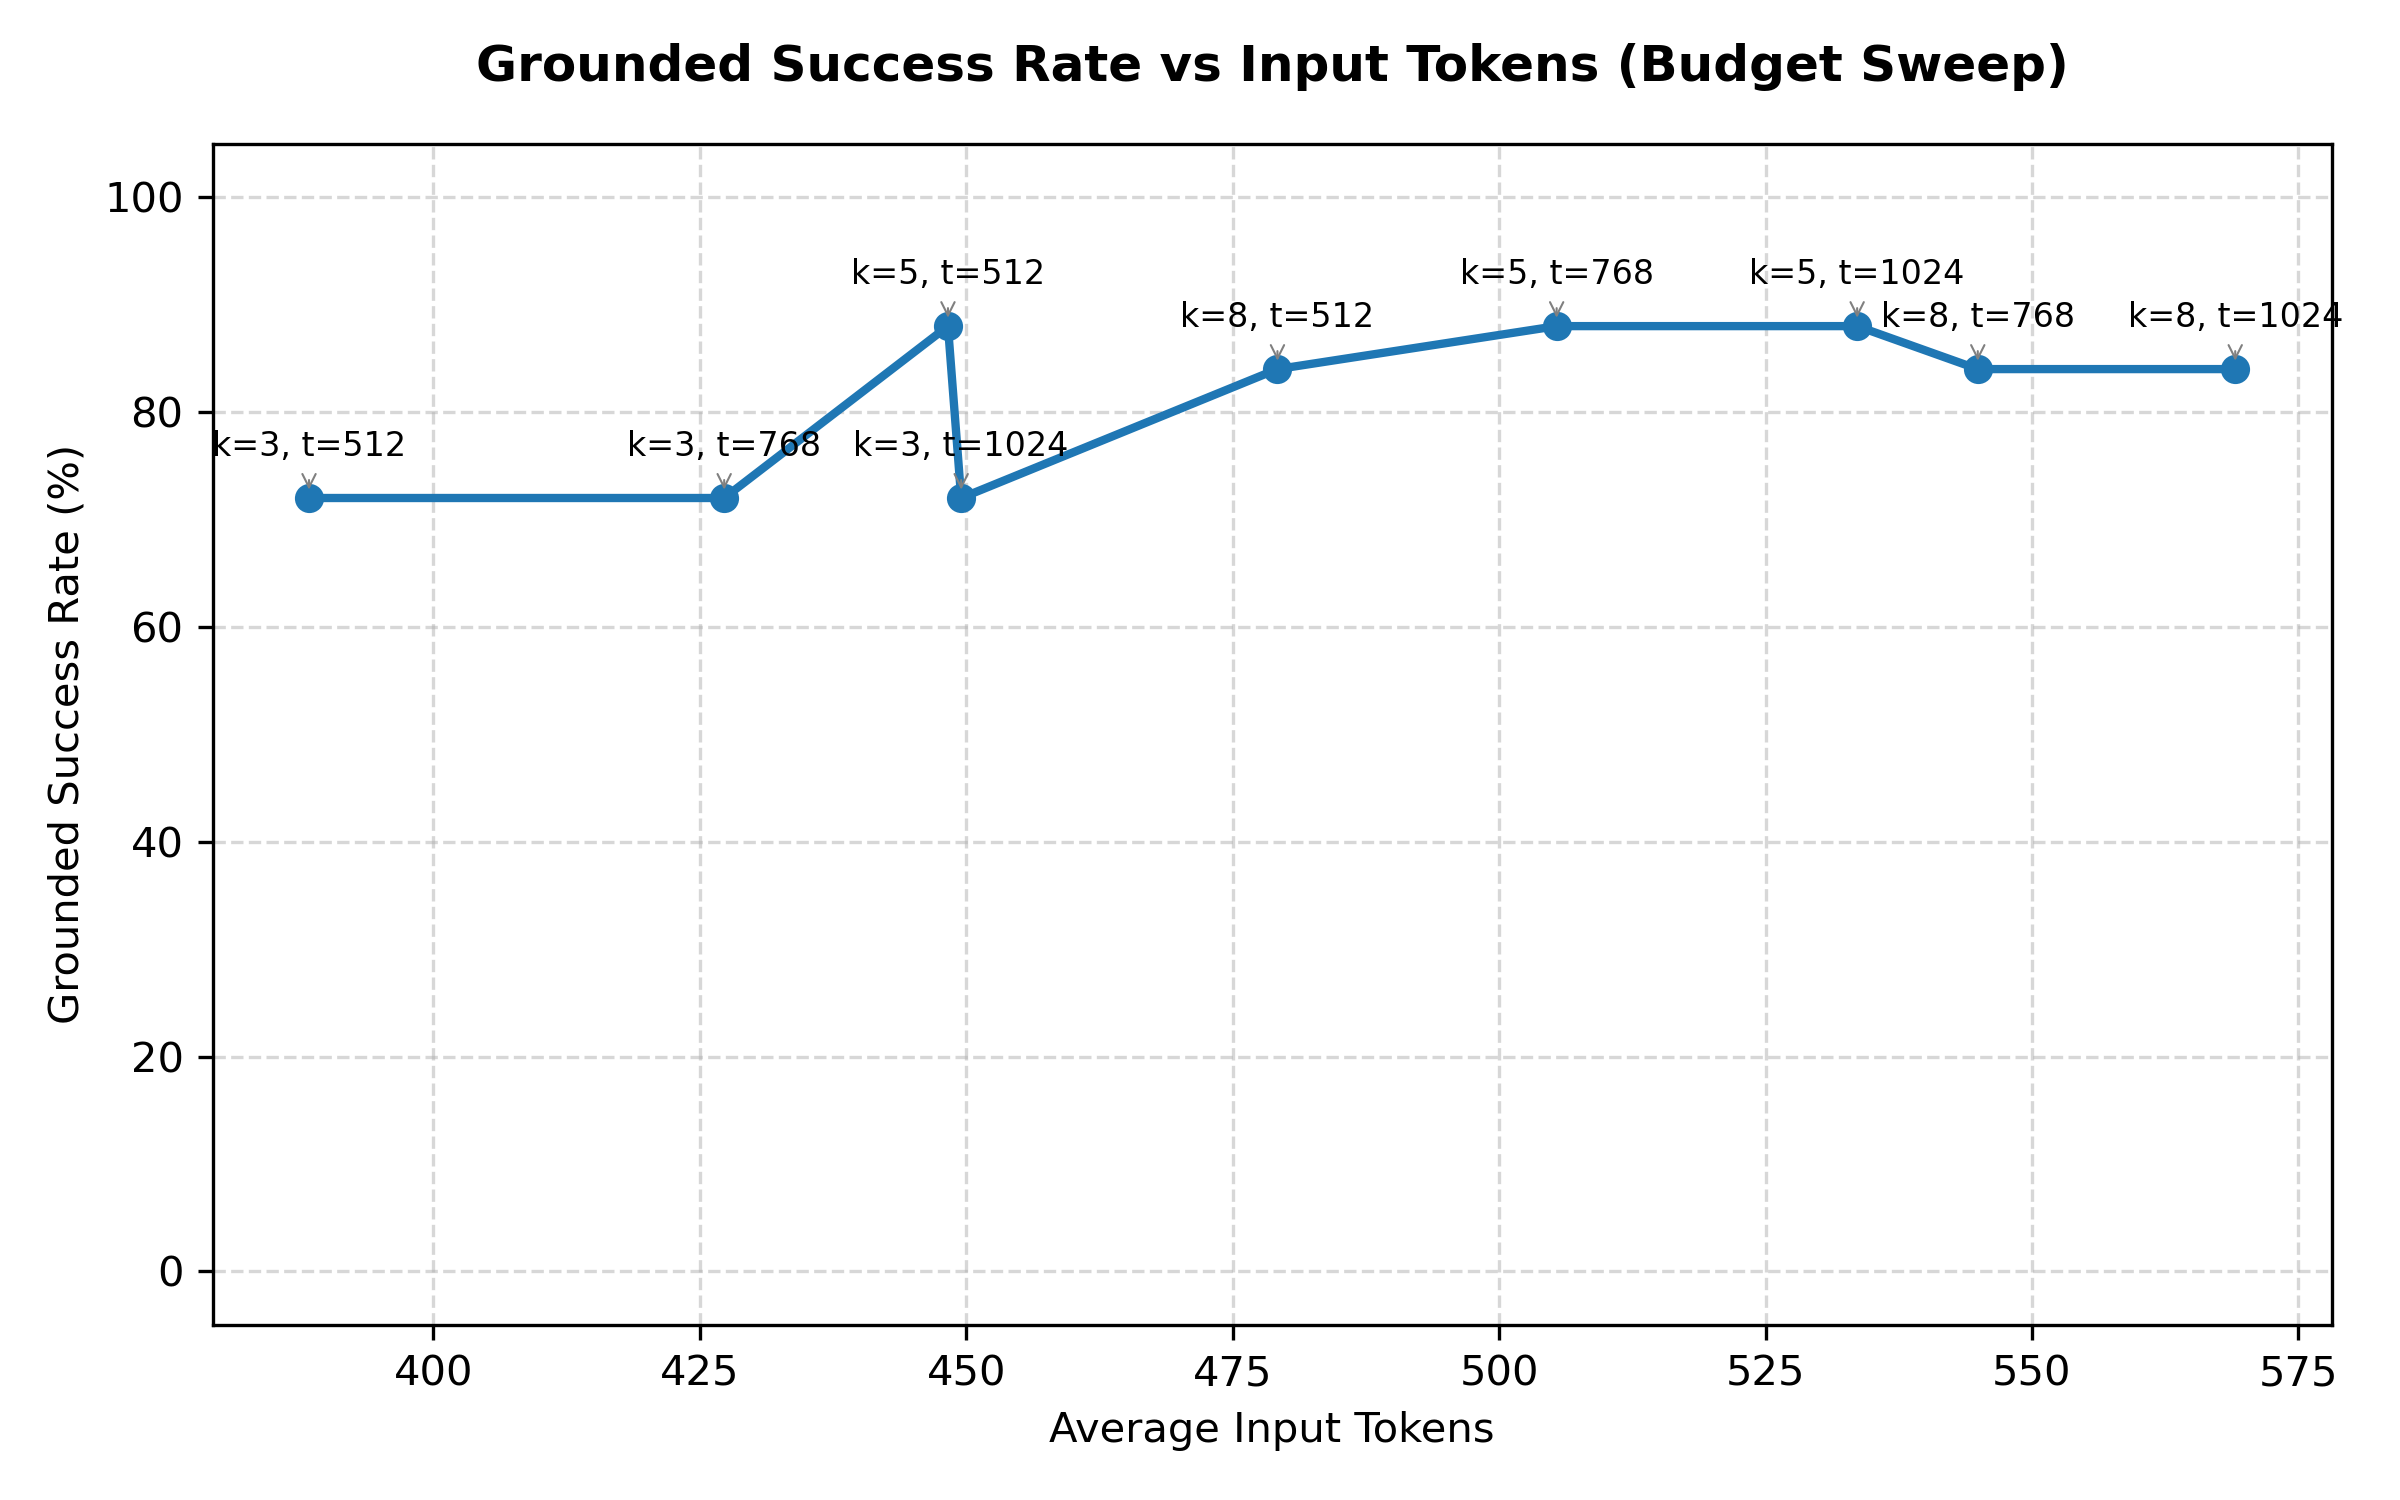

The data file committed next to this chart (first rows):
mode, budget, top_m, grounded_success_rate, avg_input_tokens, correctness, attribution_accuracy
highway_pruned_global_bm25_max, 512, 3, 80.00, 391.8, 80.00, 80.00
highway_pruned_global_bm25_max, 512, 5, 84.00, 426.4, 84.00, 84.00
highway_pruned_global_bm25_max, 512, 8, 80.00, 463.2, 80.00, 80.00
highway_pruned_global_bm25_max, 768, 3, 80.00, 428.5, 80.00, 80.00
highway_pruned_global_bm25_max, 768, 5, 84.00, 480.3, 84.00, 84.00
highway_pruned_global_bm25_max, 768, 8, 80.00, 526.5, 80.00, 80.00
highway_pruned_global_bm25_max, 1024, 3, 80.00, 453.8, 80.00, 80.00
highway_pruned_global_bm25_max, 1024, 5, 84.00, 493.2, 84.00, 84.00
highway_pruned_global_bm25_max, 1024, 8, 80.00, 541.2, 80.00, 80.00
highway_pruned_global_bm25_stage1, 512, 3, 72.00, 388.3, 72.00, 72.00
highway_pruned_global_bm25_stage1, 512, 5, 88.00, 448.3, 88.00, 88.00
highway_pruned_global_bm25_stage1, 512, 8, 84.00, 479.2, 84.00, 84.00
highway_pruned_global_bm25_stage1, 768, 3, 72.00, 427.3, 72.00, 72.00
highway_pruned_global_bm25_stage1, 768, 5, 88.00, 505.4, 88.00, 88.00
highway_pruned_global_bm25_stage1, 768, 8, 84.00, 544.9, 84.00, 84.00
highway_pruned_global_bm25_stage1, 1024, 3, 72.00, 449.5, 72.00, 72.00
highway_pruned_global_bm25_stage1, 1024, 5, 88.00, 533.6, 88.00, 88.00
highway_pruned_global_bm25_stage1, 1024, 8, 84.00, 569.1, 84.00, 84.00
highway_pruned_global_bm25_top3avg, 512, 3, 80.00, 381.2, 80.00, 80.00
highway_pruned_global_bm25_top3avg, 512, 5, 80.00, 416.5, 80.00, 80.00
highway_pruned_global_bm25_top3avg, 512, 8, 84.00, 465.8, 84.00, 84.00
highway_pruned_global_bm25_top3avg, 768, 3, 80.00, 422.9, 80.00, 80.00
highway_pruned_global_bm25_top3avg, 768, 5, 80.00, 464.2, 80.00, 80.00
highway_pruned_global_bm25_top3avg, 768, 8, 84.00, 514.0, 84.00, 84.00
highway_pruned_global_bm25_top3avg, 1024, 3, 80.00, 449.2, 80.00, 80.00
highway_pruned_global_bm25_top3avg, 1024, 5, 80.00, 480.4, 80.00, 80.00
highway_pruned_global_bm25_top3avg, 1024, 8, 84.00, 523.1, 84.00, 84.00
highway_pruned_global_hybrid_bm25doc_top…, 512, 3, 80.00, 407.6, 80.00, 80.00
highway_pruned_global_hybrid_bm25doc_top…, 512, 5, 88.00, 440.0, 88.00, 88.00
highway_pruned_global_hybrid_bm25doc_top…, 512, 8, 80.00, 452.6, 80.00, 80.00
highway_pruned_global_hybrid_bm25doc_top…, 768, 3, 80.00, 448.5, 80.00, 80.00
highway_pruned_global_hybrid_bm25doc_top…, 768, 5, 88.00, 495.3, 88.00, 88.00
highway_pruned_global_hybrid_bm25doc_top…, 768, 8, 80.00, 514.4, 80.00, 80.00
highway_pruned_global_hybrid_bm25doc_top…, 1024, 3, 80.00, 472.0, 80.00, 80.00
highway_pruned_global_hybrid_bm25doc_top…, 1024, 5, 88.00, 515.9, 88.00, 88.00
highway_pruned_global_hybrid_bm25doc_top…, 1024, 8, 80.00, 524.9, 80.00, 80.00
